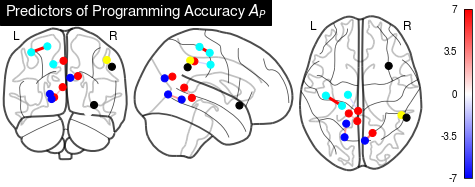

The data file committed next to this chart (first rows):
index, network, network_names, connection, censor, Beta
8736, 1-1, Sensory/somatomotor Hand-Sensory/somatom…, 24-34, TRUE, 7.05
23837, 5-5, Default mode-Default mode, 77-91, TRUE, 1.854
24566, 1-5, Sensory/somatomotor Hand-Default mode, 14-94, TRUE, -1.145
42128, 7-7, Visual-Visual, 152-160, TRUE, 2.855
42861, 5-7, Default mode-Visual, 93-163, TRUE, 3.987
53782, 8-9, Fronto-parietal Task Control-Salience, 190-204, TRUE, 1.221
55525, -1-9, Uncertain-Salience, 85-211, TRUE, -0.1383
